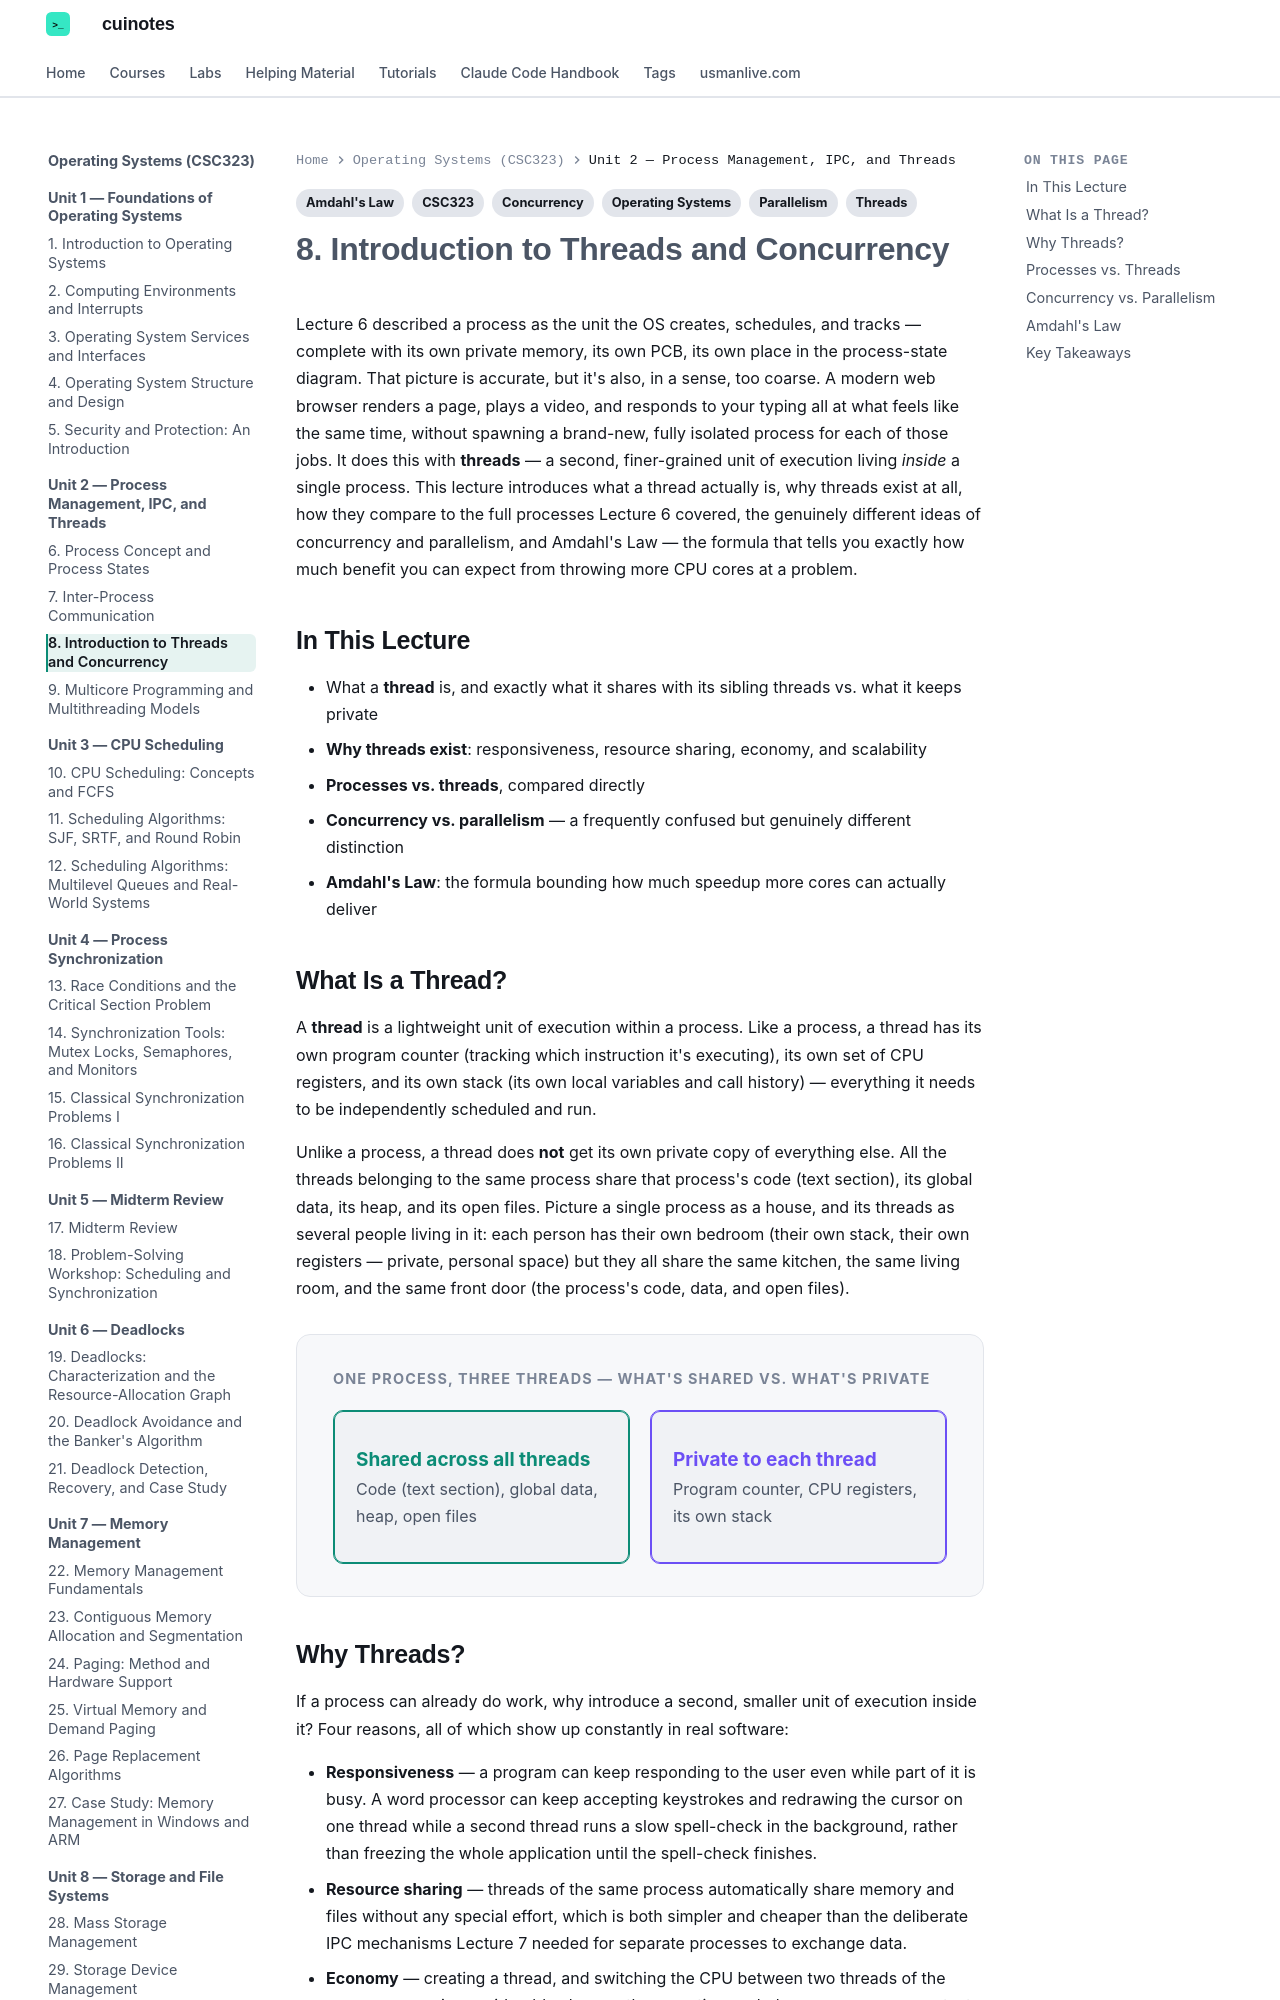

repository: mua22/mern-web-book · page: operating-systems/lecture-08-introduction-to-threads-and-concurrency/index.html · generator: mkdocs

---
title: "8. Introduction to Threads and Concurrency"
tags:
  - CSC323
  - Operating Systems
  - Threads
  - Concurrency
  - Parallelism
  - Amdahl's Law
---

# 8. Introduction to Threads and Concurrency

Lecture 6 described a process as the unit the OS creates, schedules, and tracks — complete
with its own private memory, its own PCB, its own place in the process-state diagram. That
picture is accurate, but it's also, in a sense, too coarse. A modern web browser renders a
page, plays a video, and responds to your typing all at what feels like the same time,
without spawning a brand-new, fully isolated process for each of those jobs. It does this
with **threads** — a second, finer-grained unit of execution living *inside* a single
process. This lecture introduces what a thread actually is, why threads exist at all, how
they compare to the full processes Lecture 6 covered, the genuinely different ideas of
concurrency and parallelism, and Amdahl's Law — the formula that tells you exactly how much
benefit you can expect from throwing more CPU cores at a problem.

## In This Lecture

- What a **thread** is, and exactly what it shares with its sibling threads vs. what it keeps
  private
- **Why threads exist**: responsiveness, resource sharing, economy, and scalability
- **Processes vs. threads**, compared directly
- **Concurrency vs. parallelism** — a frequently confused but genuinely different distinction
- **Amdahl's Law**: the formula bounding how much speedup more cores can actually deliver

## What Is a Thread?

A **thread** is a lightweight unit of execution within a process. Like a process, a thread
has its own program counter (tracking which instruction it's executing), its own set of CPU
registers, and its own stack (its own local variables and call history) — everything it needs
to be independently scheduled and run.

Unlike a process, a thread does **not** get its own private copy of everything else. All the
threads belonging to the same process share that process's code (text section), its global
data, its heap, and its open files. Picture a single process as a house, and its threads as
several people living in it: each person has their own bedroom (their own stack, their own
registers — private, personal space) but they all share the same kitchen, the same living
room, and the same front door (the process's code, data, and open files).

<div class="db-diagram" markdown>
<p class="db-diagram-label">One process, three threads — what's shared vs. what's private</p>
<div class="db-grid-2" markdown>
<div class="db-node db-node-teal" markdown>
<span class="db-node-title">Shared across all threads</span>
<span class="db-node-sub">Code (text section), global data, heap, open files</span>
</div>
<div class="db-node db-node-purple" markdown>
<span class="db-node-title">Private to each thread</span>
<span class="db-node-sub">Program counter, CPU registers, its own stack</span>
</div>
</div>
</div>
